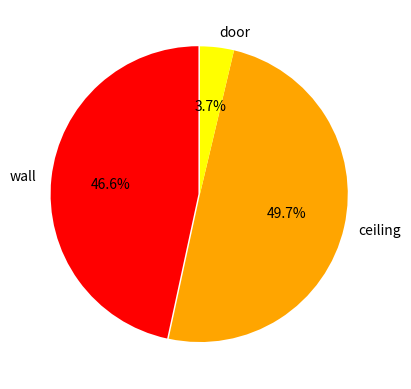
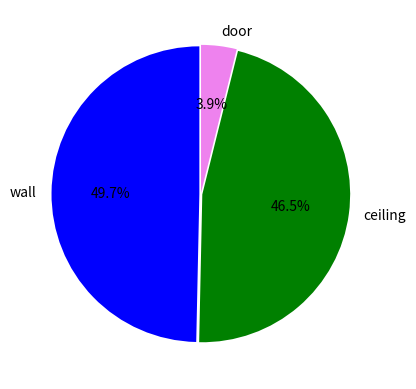
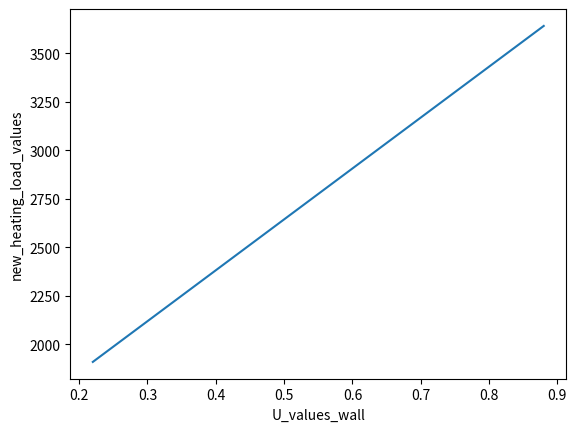

Python code for these plots, in order:
import numpy as np
import matplotlib.pyplot as plt

heating_load_values = [1163.1,1240.0,92.5]
cooling_load_values = [550.1,514.6,43.0]
labels = ["wall","ceiling","door"]
heating_colors = ["red","orange","yellow"]
cooling_colors = ["blue","green","violet"]

# pie chart showing the share of each component in the total heating load:
plt.figure()
figure_1 = plt.pie(heating_load_values, labels = labels, colors = heating_colors, startangle = 90, explode = (0.01,0,0), autopct = '%1.1f%%')

# pie chart showing the share of each component in the total cooling load
plt.figure()
figure_2 = plt.pie(cooling_load_values, labels = labels, colors = cooling_colors, startangle = 90, explode = (0.01,0.01,0.01), autopct = '%1.1f%%')

#2D plot which shows the effect of changing only the U value of the external wall on the overall heating load
U_values_wall = np.arange(0.22,0.881,0.01)
delta_T_heating = 24.8
area_wall = 105.8
new_heating_load_values=[]
for any_U in U_values_wall:
    Q_wall_i = area_wall*any_U*delta_T_heating
    Q_tot_i=Q_wall_i+heating_load_values[1]+heating_load_values[2]
    new_heating_load_values.append(Q_tot_i)
plt.figure()
figure_3=plt.plot(U_values_wall,new_heating_load_values)
plt.xlabel("U_values_wall")
plt.ylabel("new_heating_load_values")   
plt.show(figure_3)
